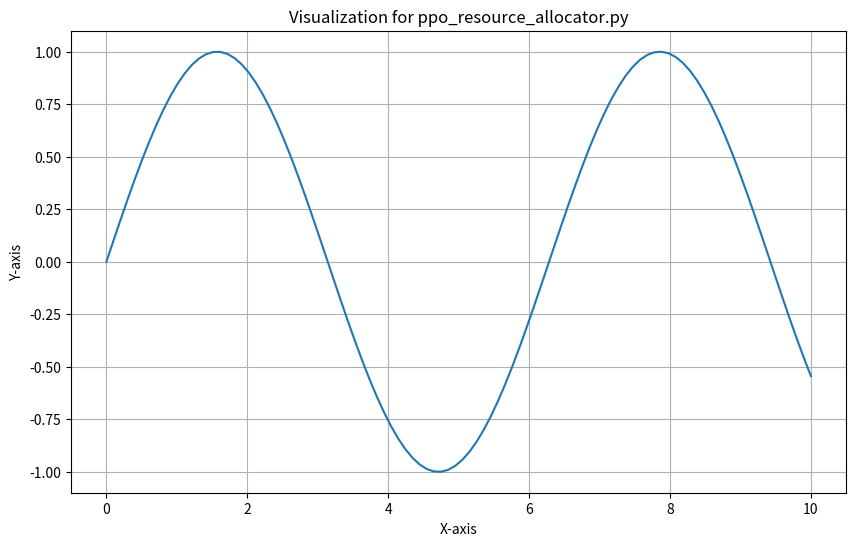

Source code (Python):
"""
Ppo Resource Allocator.Py
Educational tutorial code for Deep RL Algorithms for Scheduling
"""

import numpy as np
import matplotlib.pyplot as plt
from typing import Dict, List, Any, Optional

class TutorialExample:
    """Tutorial example implementation"""
    
    def __init__(self):
        self.name = "ppo_resource_allocator.py"
        print(f"Initializing {self.name} tutorial example")
        
    def demonstrate(self):
        """Demonstrate the key concepts"""
        print("This is a template for the tutorial example.")
        print("Replace this with actual implementation based on the module content.")
        
        # Add relevant code here
        pass
        
    def visualize_results(self):
        """Create visualizations for the tutorial"""
        plt.figure(figsize=(10, 6))
        
        # Add plotting code here
        x = np.linspace(0, 10, 100)
        y = np.sin(x)
        plt.plot(x, y)
        plt.title(f"Visualization for {self.name}")
        plt.xlabel("X-axis")
        plt.ylabel("Y-axis")
        plt.grid(True)
        plt.show()


def main():
    """Main function to run the tutorial example"""
    example = TutorialExample()
    example.demonstrate()
    example.visualize_results()


if __name__ == "__main__":
    main()
